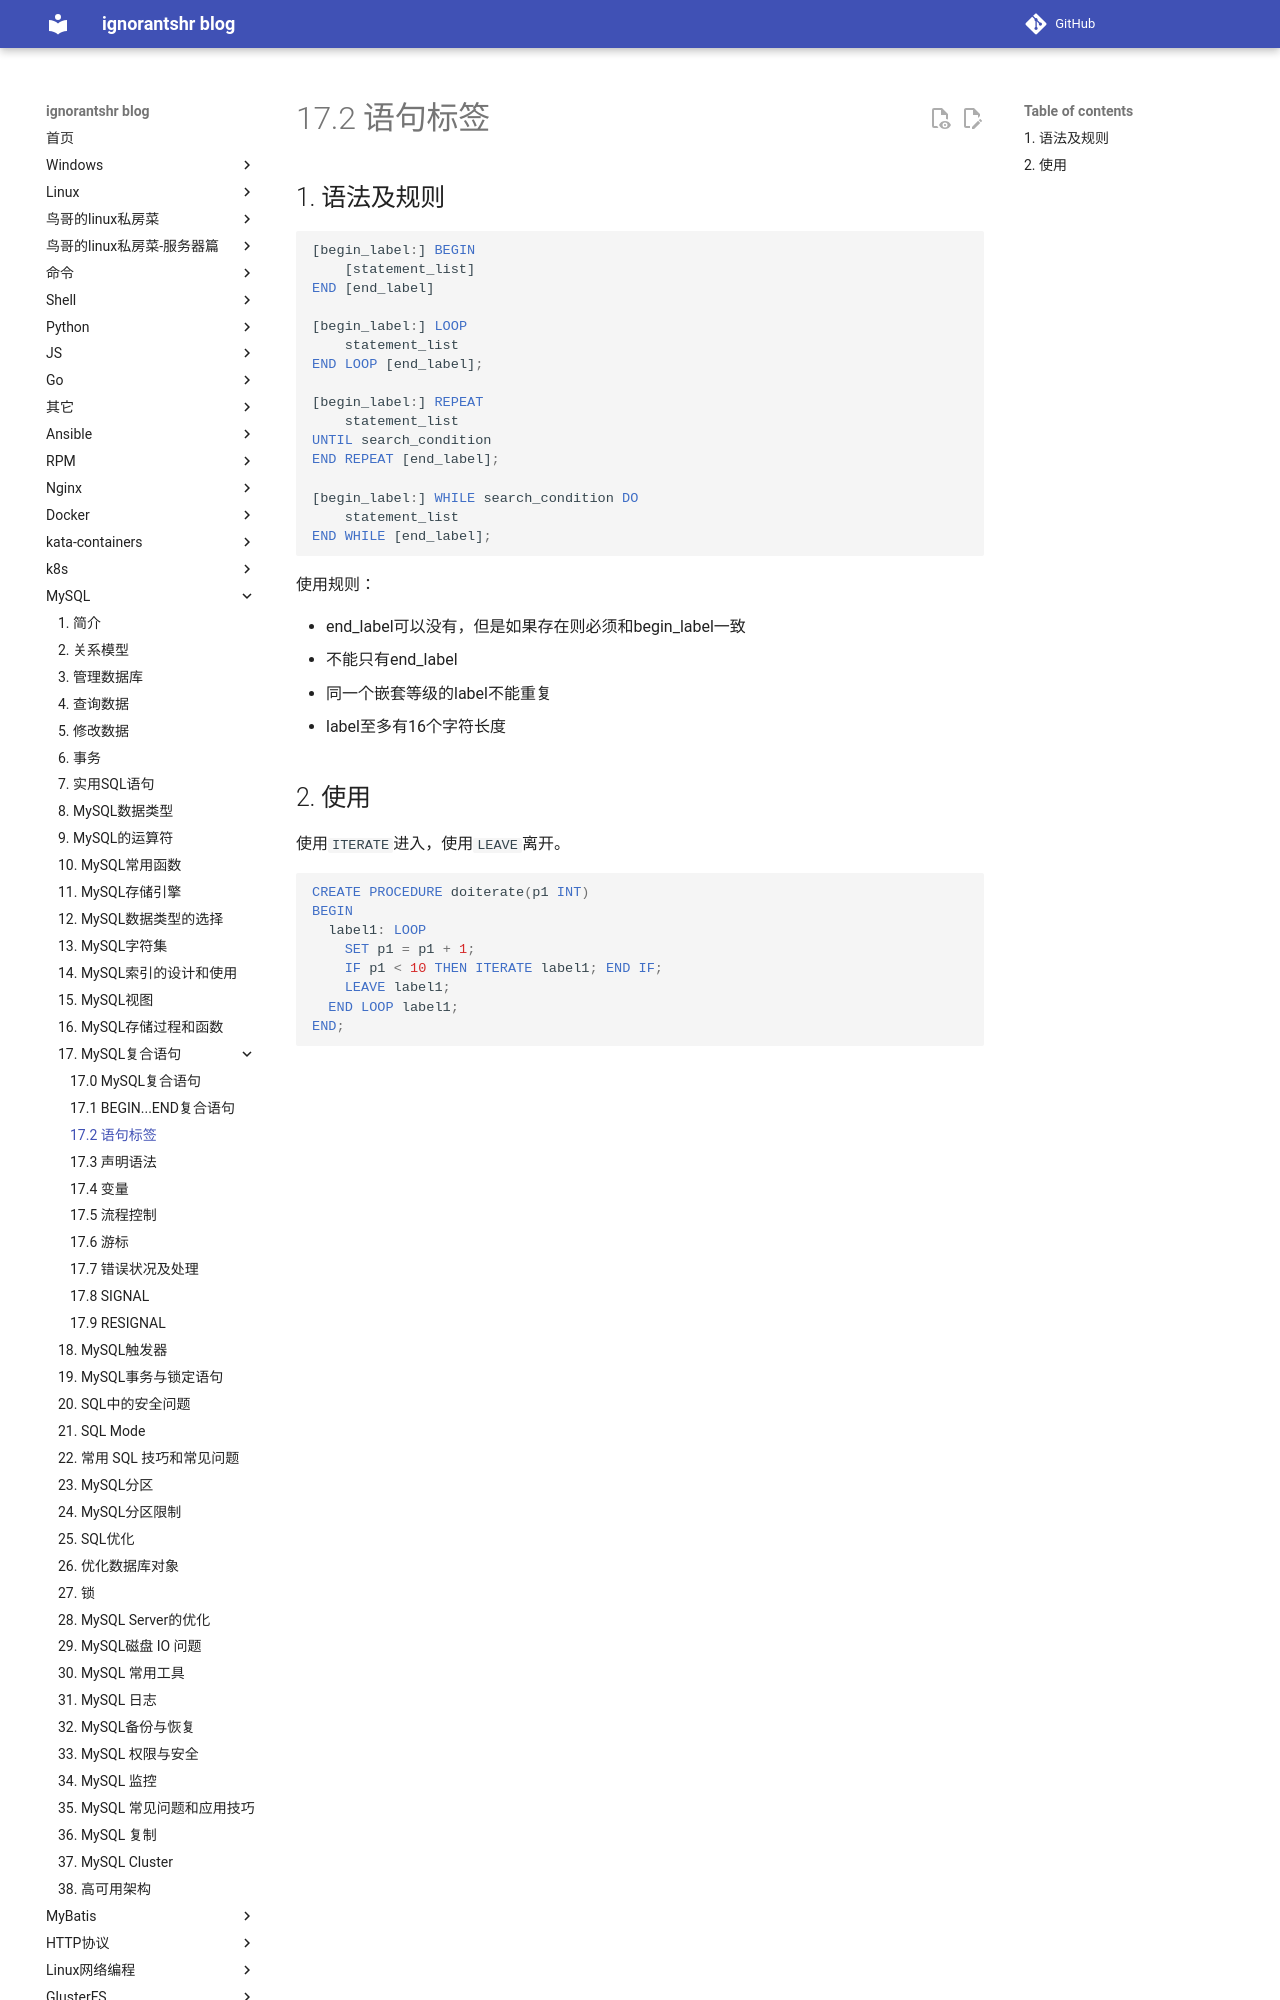

repository: ignorantshr/person-blog · page: mysql/17.2 语句标签/index.html · generator: mkdocs

## 语法及规则

```mysql
[begin_label:] BEGIN
    [statement_list]
END [end_label]

[begin_label:] LOOP
    statement_list
END LOOP [end_label];

[begin_label:] REPEAT
    statement_list
UNTIL search_condition
END REPEAT [end_label];

[begin_label:] WHILE search_condition DO
    statement_list
END WHILE [end_label];
```

使用规则：

- end_label可以没有，但是如果存在则必须和begin_label一致
- 不能只有end_label
- 同一个嵌套等级的label不能重复
- label至多有16个字符长度
